Run: headless pygame with SDL's dummy video driver; simulated clock (each Clock.tick advances the game by its frame time, no real sleeping); random seed 0; keys injected as events and as key.get_pressed() state; no mouse input.
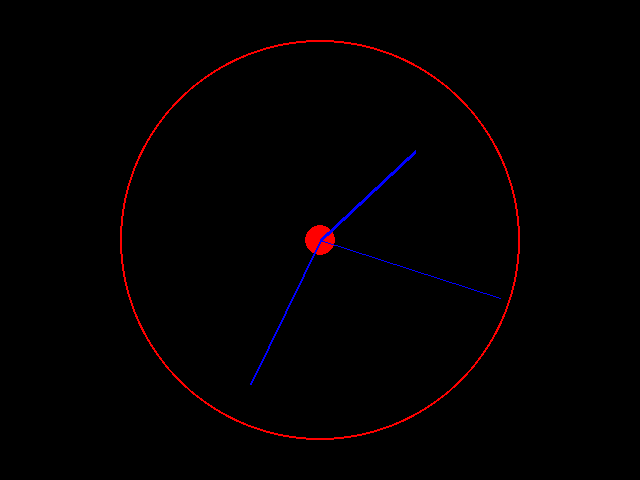
Frame 1 of 4 · flips 1–60 · no input
Frame 2 of 4 · flips 61–180 · tapped SPACE, RETURN · held RIGHT (→), D · screen unchanged from frame 1, image omitted
Frame 3 of 4 · flips 181–300 · held DOWN (↓), S · screen unchanged from frame 2, image omitted
Frame 4 of 4 · flips 301–420 · held LEFT (←), A, UP (↑), W · screen unchanged from frame 3, image omitted

The pygame program that drew these frames:

# WRITE YOUR SOLUTION HERE:
import pygame
import math
import datetime

pygame.init()
width = 640
height = 480

screen = pygame.display.set_mode((width,height))


def get_endpoint(radius, angle):
    x = math.sin(2*math.pi*angle/360) * radius
    y = math.cos(2*math.pi*angle/360)*radius
    return (x + (width/2), -(y - height/2))


while True:
    for event in pygame.event.get():
        if event.type == pygame.QUIT:
            exit()
    
    current_time = datetime.datetime.now()
    seconds = current_time.second
    minutes = current_time.minute
    hour = current_time.hour
    screen.fill((0,0,0))
    pygame.display.set_caption(current_time.strftime('%H:%M:%S'))

    pygame.draw.circle(screen,(255, 0 , 0) ,(320, 240), 200, 2 )
    pygame.draw.circle(screen,(255, 0 , 0) ,(320, 240), 15 )

    #hour
    hour_radius = 130
    hour_angle = (hour+minutes/60+seconds/3600)*(360/12)
    pygame.draw.line(screen, (0,0,255), (320,240), get_endpoint(hour_radius, hour_angle),4)
    
    #minutes
    min_radius = 160
    min_angle = (minutes+seconds/60)*(360/60)
    pygame.draw.line(screen, (0,0,255), (320,240), get_endpoint(min_radius, min_angle),2)
    
    #seconds
    sec_radius = 190
    sec_angle = seconds*(360/60)
    pygame.draw.line(screen, (0,0,255), (320,240), get_endpoint(sec_radius, sec_angle),1)
    
    pygame.display.flip()
